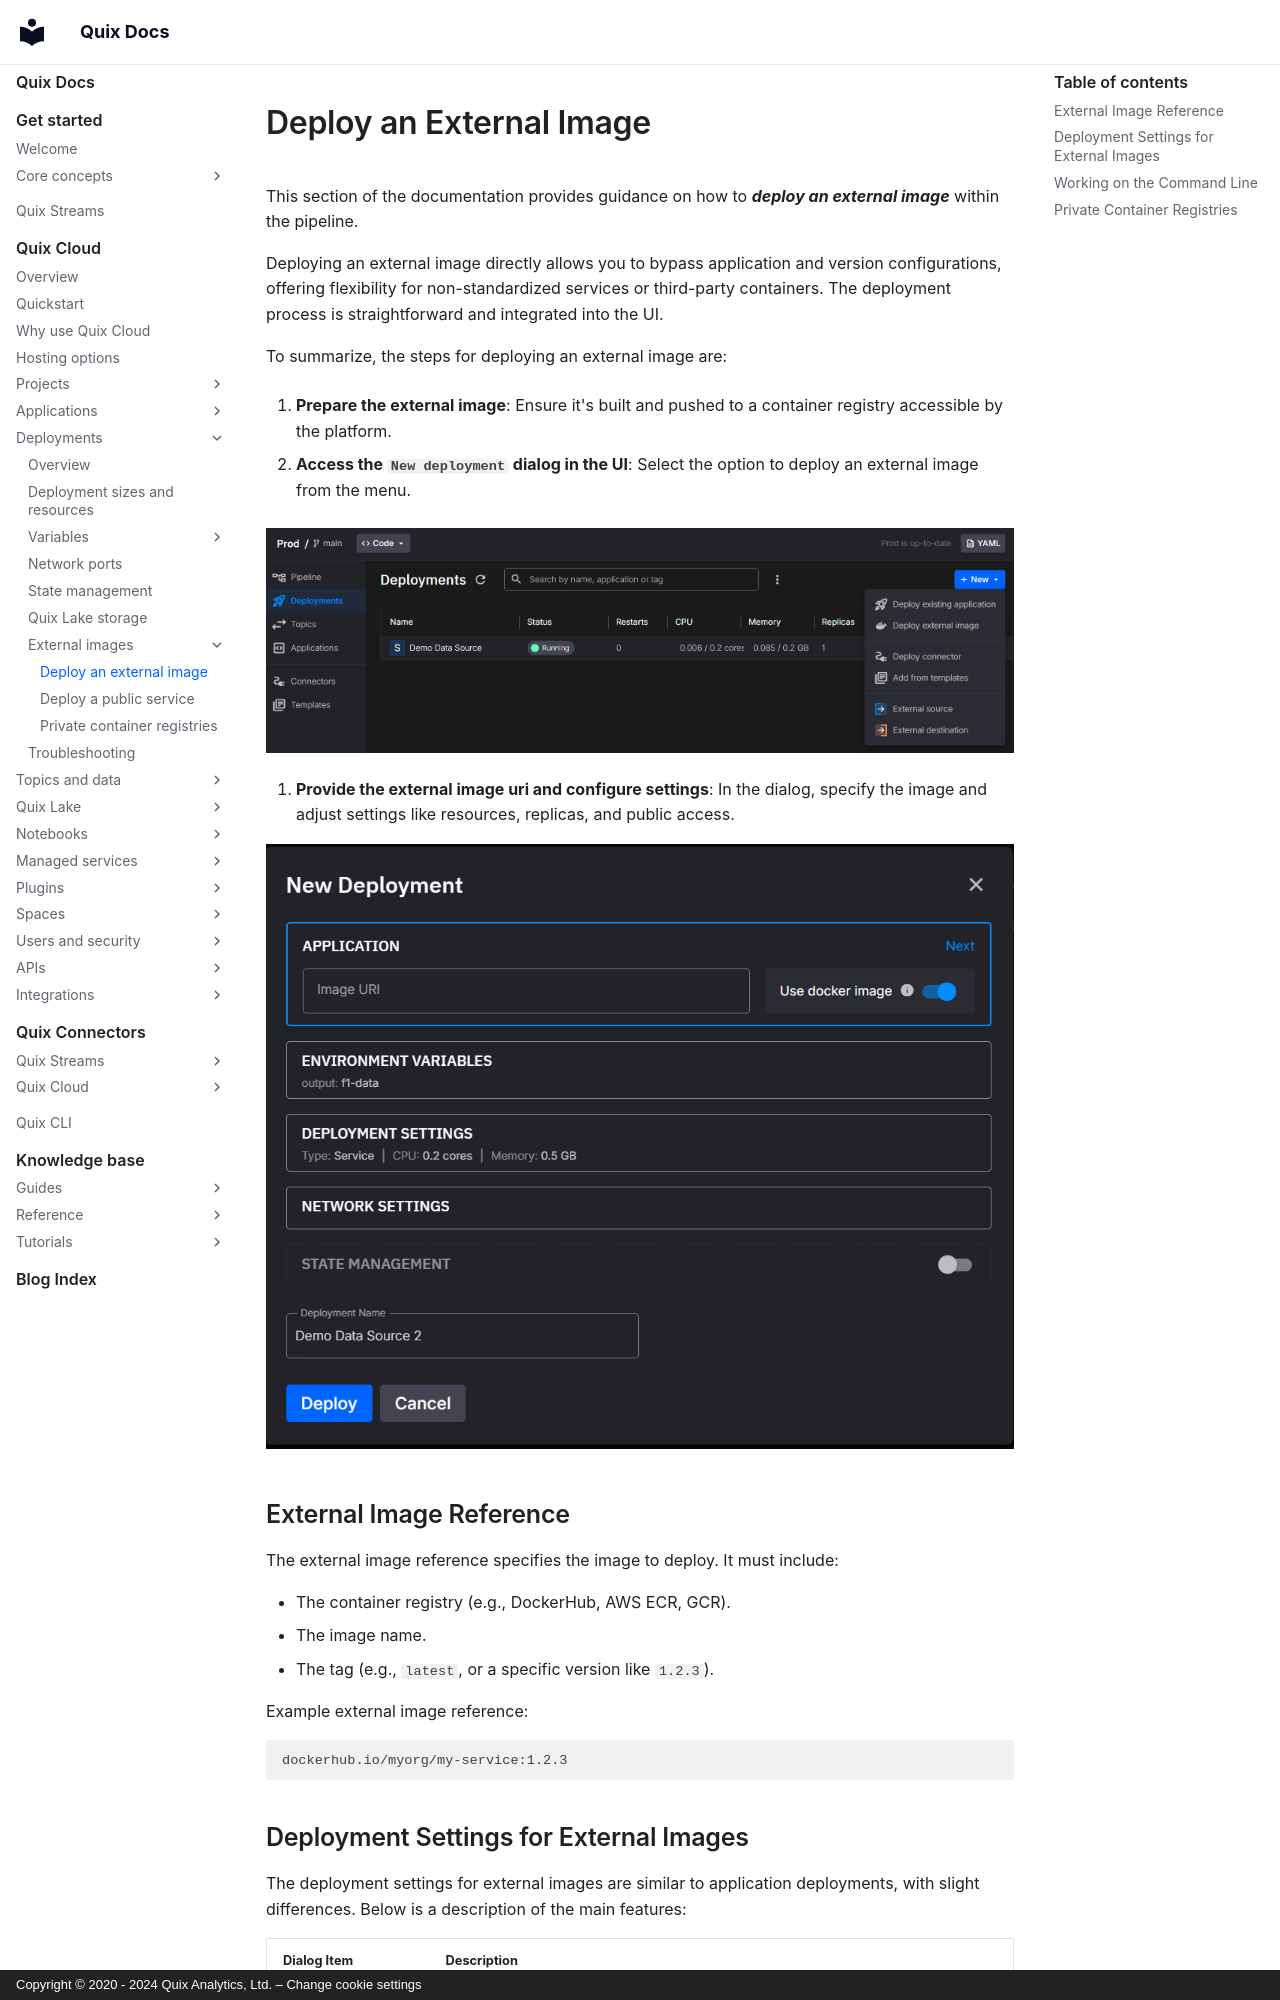

repository: quixio/quix-docs · page: quix-cloud/deployments/deploy-external-image/index.html · generator: mkdocs · copyright: Copyright © 2020 - 2024 Quix Analytics, Ltd. – Change cookie settings


# Deploy an External Image

This section of the documentation provides guidance on how to ***deploy an external image*** within the pipeline.

Deploying an external image directly allows you to bypass application and version configurations, offering flexibility for non-standardized services or third-party containers. The deployment process is straightforward and integrated into the UI.

To summarize, the steps for deploying an external image are:

1. **Prepare the external image**: Ensure it's built and pushed to a container registry accessible by the platform.

2. **Access the `New deployment` dialog in the UI**: Select the option to deploy an external image from the menu.

   ![Menu showing external image deployment option](../../images/deploy/new-deployment-menu.png)

3. **Provide the external image uri and configure settings**: In the dialog, specify the image and adjust settings like resources, replicas, and public access.

   ![External Image Deployment settings dialog](../../images/deploy/deployment-image-dialog.png)

## External Image Reference

The external image reference specifies the image to deploy. It must include:

- The container registry (e.g., DockerHub, AWS ECR, GCR).
- The image name.
- The tag (e.g., `latest`, or a specific version like `1.2.3`).

Example external image reference:

```plaintext
dockerhub.io/myorg/my-service:1.2.3
```
